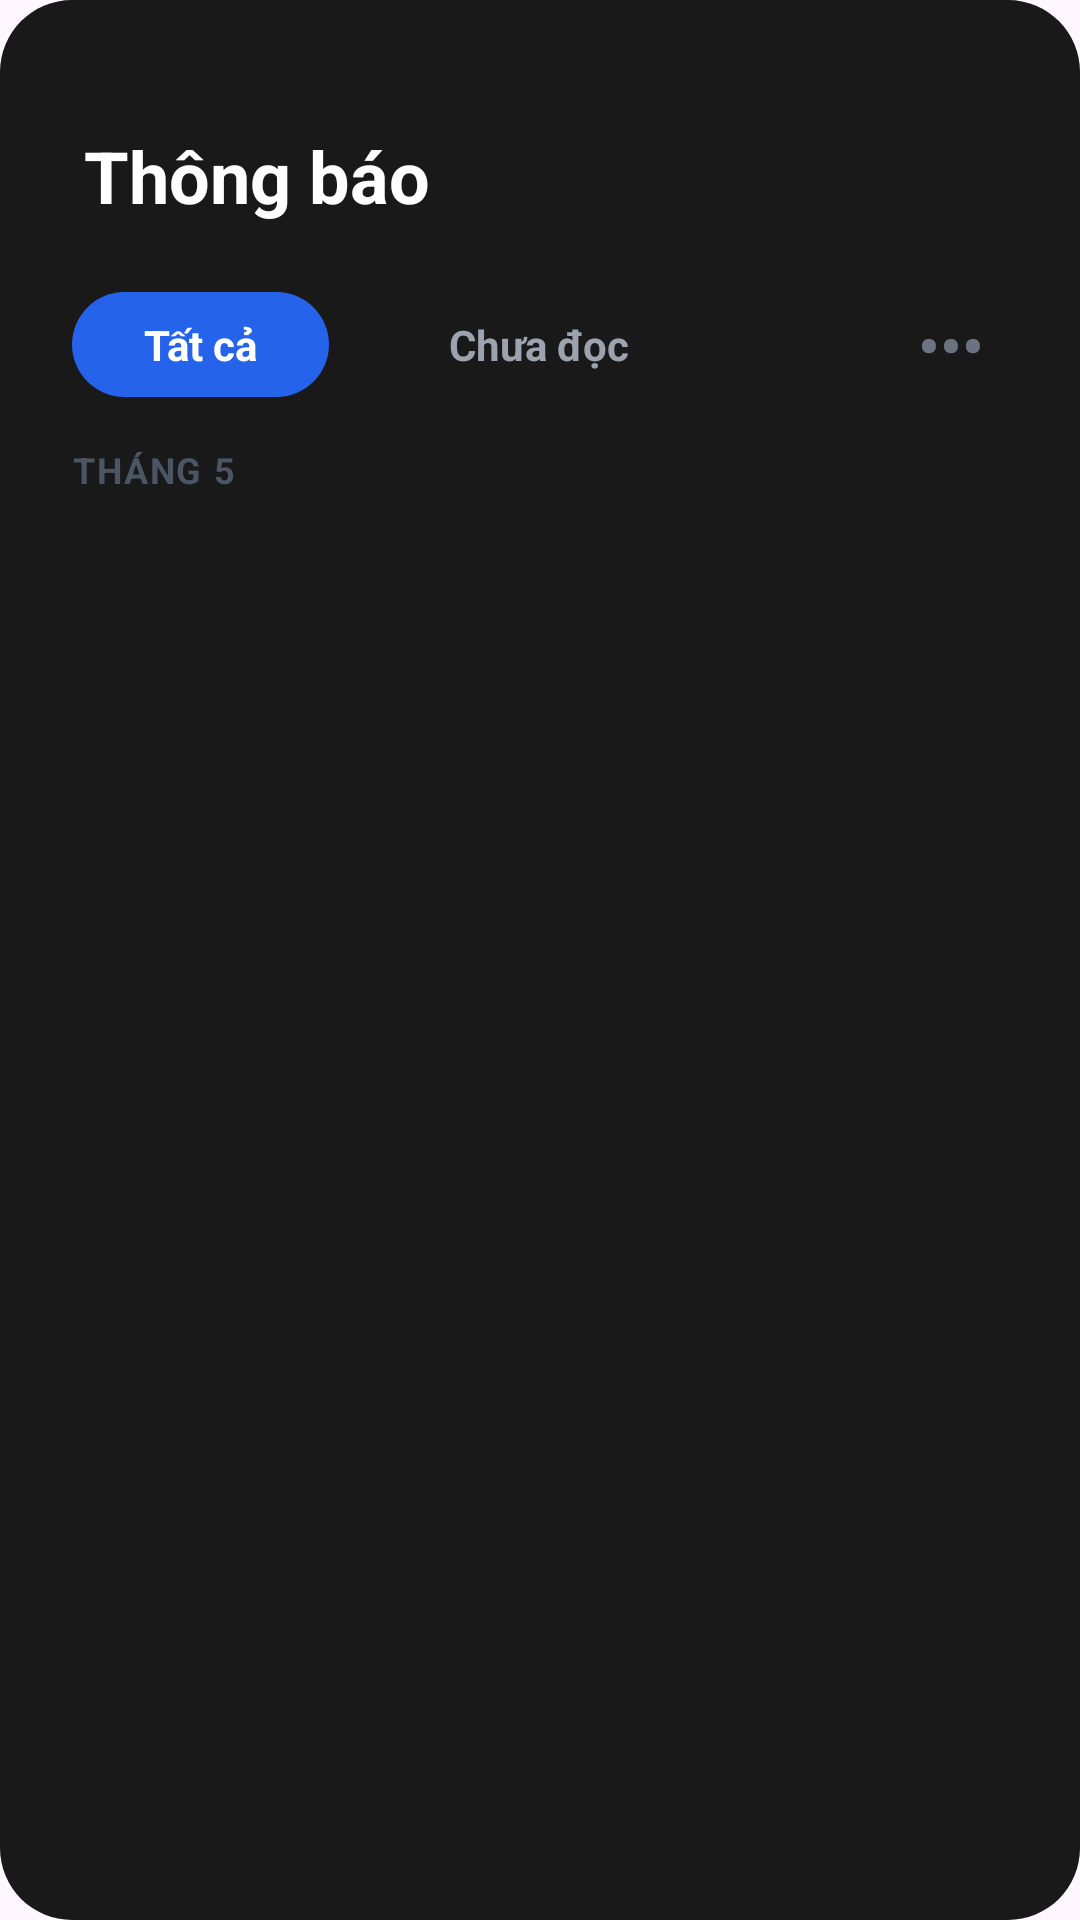

This screen was rendered from an Android layout file. Write that file and the resources it references.
<!-- AndroidManifest.xml: application theme Theme.Projex_mobile -->
<!-- res/layout/notification_fragment.xml -->
<?xml version="1.0" encoding="utf-8"?>
<androidx.core.widget.NestedScrollView xmlns:android="http://schemas.android.com/apk/res/android"
    xmlns:app="http://schemas.android.com/apk/res-auto"
    android:id="@+id/scrollView"
    android:layout_width="match_parent"
    android:layout_height="match_parent"
    android:background="@drawable/home_bg_main"
    android:fillViewport="true"
    android:clipToPadding="false"
    android:overScrollMode="never"
    android:scrollbars="none"
    android:paddingStart="16dp"
    android:paddingTop="18dp"
    android:paddingEnd="16dp"
    android:paddingBottom="24dp">

    <LinearLayout
        android:layout_width="match_parent"
        android:layout_height="wrap_content"
        android:orientation="vertical">

        <LinearLayout
            android:layout_width="match_parent"
            android:layout_height="wrap_content"
            android:gravity="center_vertical"
            android:orientation="horizontal"
            android:paddingTop="20dp">

            <TextView
                android:layout_width="0dp"
                android:layout_height="wrap_content"
                android:layout_marginHorizontal="8dp"
                android:layout_weight="1"
                android:paddingLeft="4dp"
                android:layout_marginTop="3dp"
                android:text="Thông báo"
                android:textColor="#FFFFFF"
                android:textSize="24sp"
                android:textStyle="bold" />
        </LinearLayout>

        <LinearLayout
            android:layout_width="match_parent"
            android:layout_height="wrap_content"
            android:layout_marginHorizontal="8dp"
            android:layout_marginTop="24dp"
            android:gravity="center_vertical"
            android:orientation="horizontal">

            <TextView
                android:id="@+id/btnTatCa"
                android:layout_width="wrap_content"
                android:layout_height="wrap_content"
                android:background="@drawable/notice_bg_btn_active"
                android:paddingHorizontal="24dp"
                android:paddingVertical="8dp"
                android:text="Tất cả"
                android:textColor="#FFFFFF"
                android:textSize="14sp"
                android:textStyle="bold" />

            <TextView
                android:id="@+id/btnChuaDoc"
                android:layout_width="wrap_content"
                android:layout_height="wrap_content"
                android:layout_marginStart="16dp"
                android:background="@drawable/notice_bg_btn_inactive"
                android:paddingHorizontal="24dp"
                android:paddingVertical="8dp"
                android:text="Chưa đọc"
                android:textColor="#9CA3AF"
                android:textSize="14sp"
                android:textStyle="bold" />

            <Space
                android:layout_width="0dp"
                android:layout_height="wrap_content"
                android:layout_weight="1" />

            <TextView
                android:id="@+id/btnMore"
                android:layout_width="wrap_content"
                android:layout_height="wrap_content"
                android:layout_marginEnd="8dp"
                android:text="•••"
                android:textColor="#6B7280"
                android:textSize="20sp"
                android:textStyle="bold"
                android:clickable="true"
                android:focusable="true"
                android:foreground="?attr/selectableItemBackgroundBorderless" />

        </LinearLayout>

        <TextView
            android:layout_width="wrap_content"
            android:layout_height="wrap_content"
            android:layout_marginLeft="4dp"
            android:layout_marginTop="16dp"
            android:layout_marginHorizontal="8dp"
            android:letterSpacing="0.05"
            android:text="THÁNG 5"
            android:textColor="#4B5563"
            android:textSize="12sp"
            android:textStyle="bold" />

        <androidx.recyclerview.widget.RecyclerView
            android:id="@+id/rvNotifications"
            android:layout_width="match_parent"
            android:layout_height="wrap_content"
            android:layout_marginHorizontal="8dp"
            android:layout_marginTop="12dp"
            android:nestedScrollingEnabled="false"
            android:overScrollMode="never" />

    </LinearLayout>

</androidx.core.widget.NestedScrollView>
<!-- resources referenced by this layout -->
<resources>
  <!-- drawable home_bg_main (drawable) -->
  <?xml version="1.0" encoding="utf-8"?>
  <shape xmlns:android="http://schemas.android.com/apk/res/android">
      <solid android:color="#191919" /> <corners android:radius="24dp" />
  </shape>
  <!-- drawable notice_bg_btn_active (drawable) -->
  <shape xmlns:android="http://schemas.android.com/apk/res/android">
      <solid android:color="#2563EB" />
      <corners android:radius="24dp" />
  </shape>
  <style name="Theme.Projex_mobile" parent="Base.Theme.Projex_mobile" />
  <style name="Base.Theme.Projex_mobile" parent="Theme.Material3.DayNight.NoActionBar">
          
          
      </style>
</resources>
